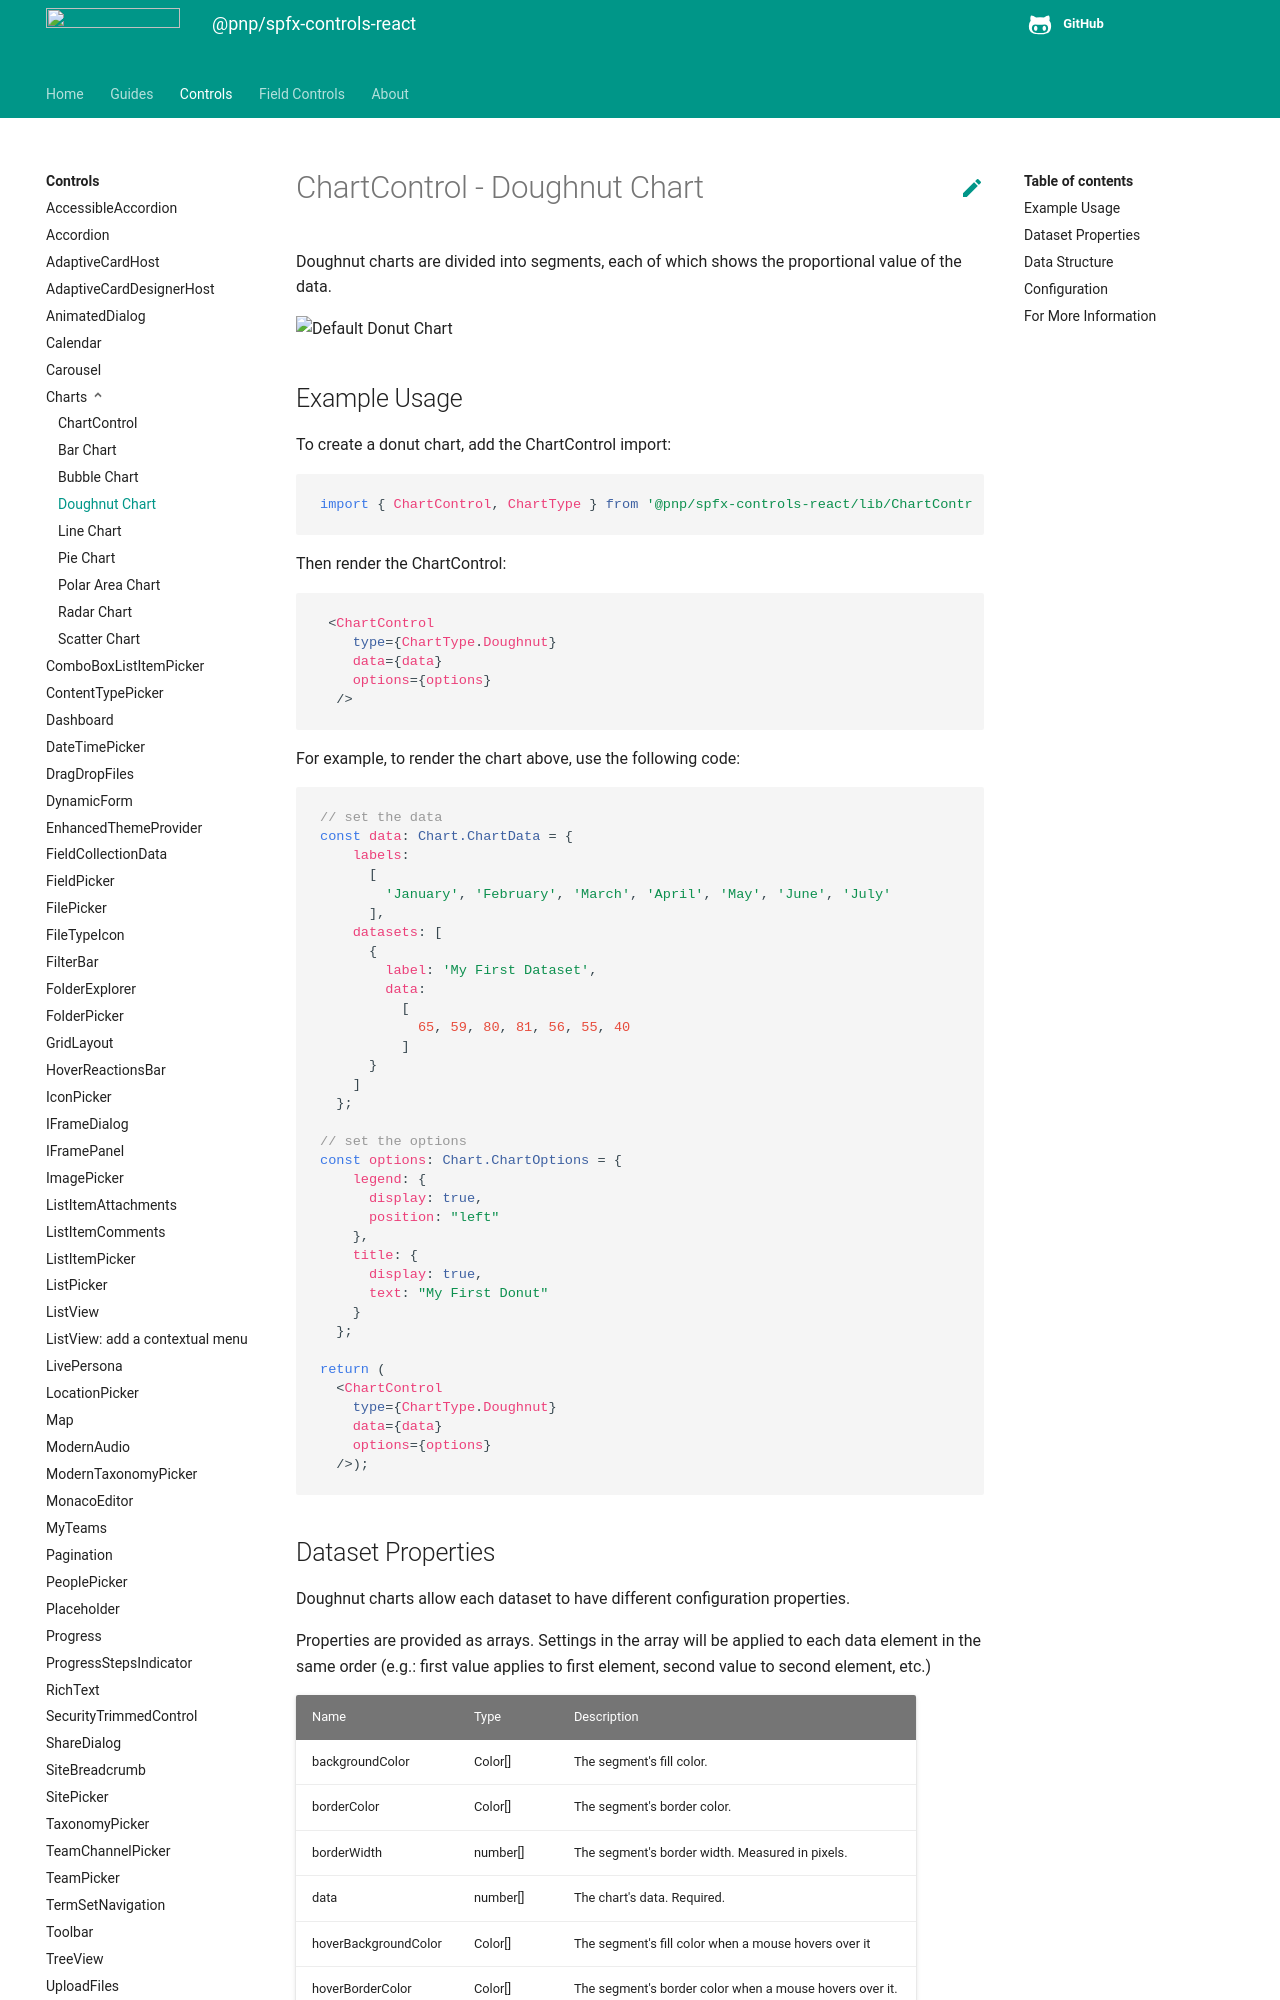

repository: pnp/sp-dev-fx-controls-react · page: controls/charts/DoughnutChart/index.html · generator: mkdocs

# ChartControl - Doughnut Chart

Doughnut charts are divided into segments, each of which shows the proportional value of the data.

![Default Donut Chart](../../assets/DoughnutChart.png)

## Example Usage

To create a donut chart, add the ChartControl import:

```TypeScript
import { ChartControl, ChartType } from '@pnp/spfx-controls-react/lib/ChartControl';
```

Then render the ChartControl:

```TypeScript
 <ChartControl
    type={ChartType.Doughnut}
    data={data}
    options={options}
  />
```

For example, to render the chart above, use the following code:

```TypeScript
// set the data
const data: Chart.ChartData = {
    labels:
      [
        'January', 'February', 'March', 'April', 'May', 'June', 'July'
      ],
    datasets: [
      {
        label: 'My First Dataset',
        data:
          [
            65, 59, 80, 81, 56, 55, 40
          ]
      }
    ]
  };

// set the options
const options: Chart.ChartOptions = {
    legend: {
      display: true,
      position: "left"
    },
    title: {
      display: true,
      text: "My First Donut"
    }
  };

return (
  <ChartControl
    type={ChartType.Doughnut}
    data={data}
    options={options}
  />);
```
